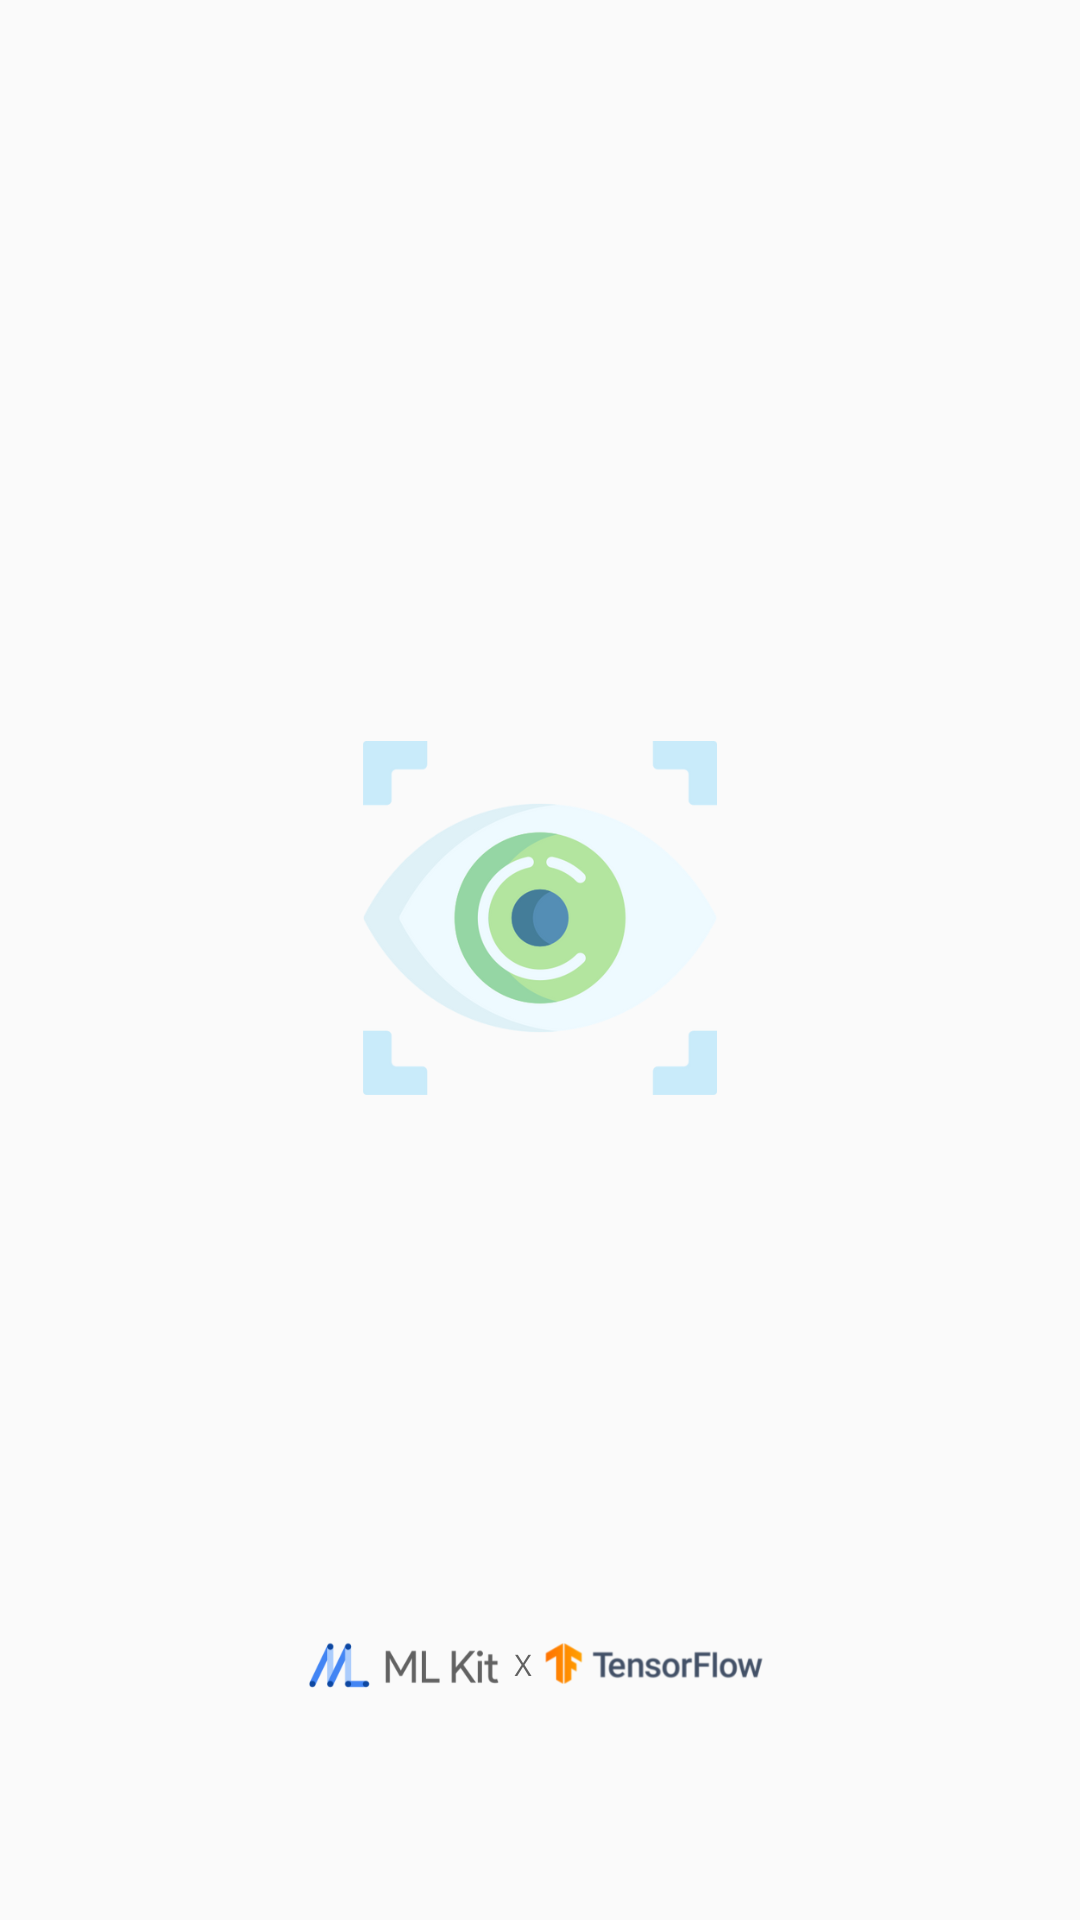

Reconstruct the res/layout file that produces this screen, plus the resources it refers to.
<!-- AndroidManifest.xml: activity theme Theme.AppCompat.Light.NoActionBar -->
<!-- res/layout/activity_splash_screen.xml -->
<?xml version="1.0" encoding="utf-8"?>
<androidx.constraintlayout.widget.ConstraintLayout xmlns:android="http://schemas.android.com/apk/res/android"
    xmlns:app="http://schemas.android.com/apk/res-auto"
    android:layout_width="match_parent"
    android:layout_height="match_parent">

    <ImageView
        android:layout_width="wrap_content"
        android:layout_height="wrap_content"
        android:src="@drawable/spash_screen"
        android:contentDescription="Tensor"
        app:layout_constraintBottom_toBottomOf="parent"
        app:layout_constraintEnd_toEndOf="parent"
        app:layout_constraintStart_toStartOf="parent"
        app:layout_constraintTop_toTopOf="parent" />

</androidx.constraintlayout.widget.ConstraintLayout>
<!-- resources referenced by this layout -->
<resources>
  <!-- drawable spash_screen: png bitmap (drawable, 65398 bytes) -->
</resources>
